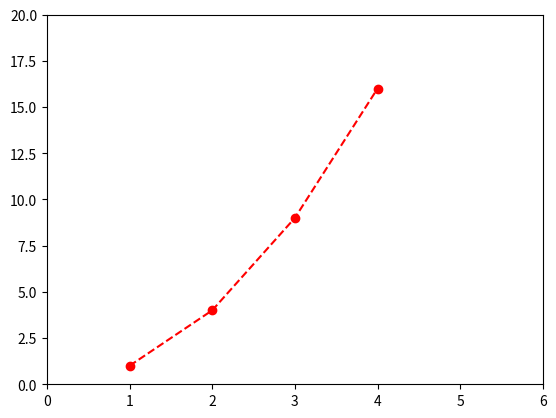

Here is the Python script that generated this plot:
import matplotlib.pyplot as plt
plt.plot([1,2,3,4], [1,4,9,16], '--ro')
plt.axis([0, 6, 0, 20])
plt.show()
